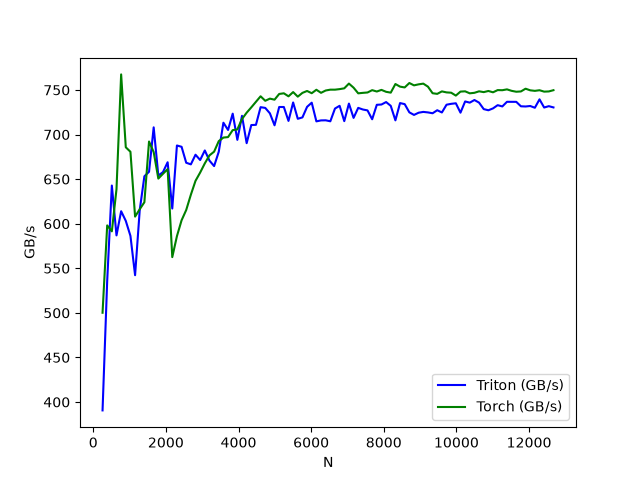

The table this chart was drawn from, first rows:
N, Triton (GB/s), Torch (GB/s)
256, 390.6, 500.1
384, 535.9, 598.1
512, 642.8, 591.4
640, 586.9, 638.7
768, 614, 767.5
896, 603.2, 685.7
1024, 586.4, 680.7
1152, 542.2, 608
1280, 615.4, 616.2
1408, 653.2, 624.1
1536, 658.3, 692.2
1664, 708.1, 680.4
1792, 654, 650.6
1920, 657.9, 656
2048, 668.9, 661.2
2176, 617, 562.5
2304, 687.7, 586
2432, 686.3, 603.8
2560, 668.4, 615.4
2688, 666.6, 632.6
2816, 677.4, 648.1
2944, 671.4, 657.4
3072, 682.2, 667.7
3200, 670.8, 676.6
3328, 664.6, 680.8
3456, 680.7, 692.6
3584, 713.3, 696.6
3712, 705.1, 697.1
3840, 723.5, 705
3968, 694, 705.8
4096, 721, 717.4
4224, 690.3, 724.5
4352, 710.7, 730.5
4480, 710.9, 736.7
4608, 730.7, 742.9
4736, 729.9, 737.9
4864, 723.8, 740.3
4992, 710.4, 739.1
5120, 730.9, 745.5
5248, 730.9, 746.3
5376, 715.3, 742.9
5504, 736, 747.6
5632, 717.7, 742.5
5760, 719.2, 746.8
5888, 731.1, 748.9
6016, 735.7, 746.4
6144, 714.8, 750.2
6272, 715.9, 746.8
6400, 716, 749.4
6528, 714.9, 750.4
6656, 729.2, 750.3
6784, 732.3, 751
6912, 715, 751.9
7040, 734.7, 757.2
7168, 718.7, 752.6
7296, 729.9, 746.2
7424, 728.1, 746.8
7552, 727.1, 747.2
7680, 717.1, 749.8
7808, 733.4, 748.3
... 38 more rows
